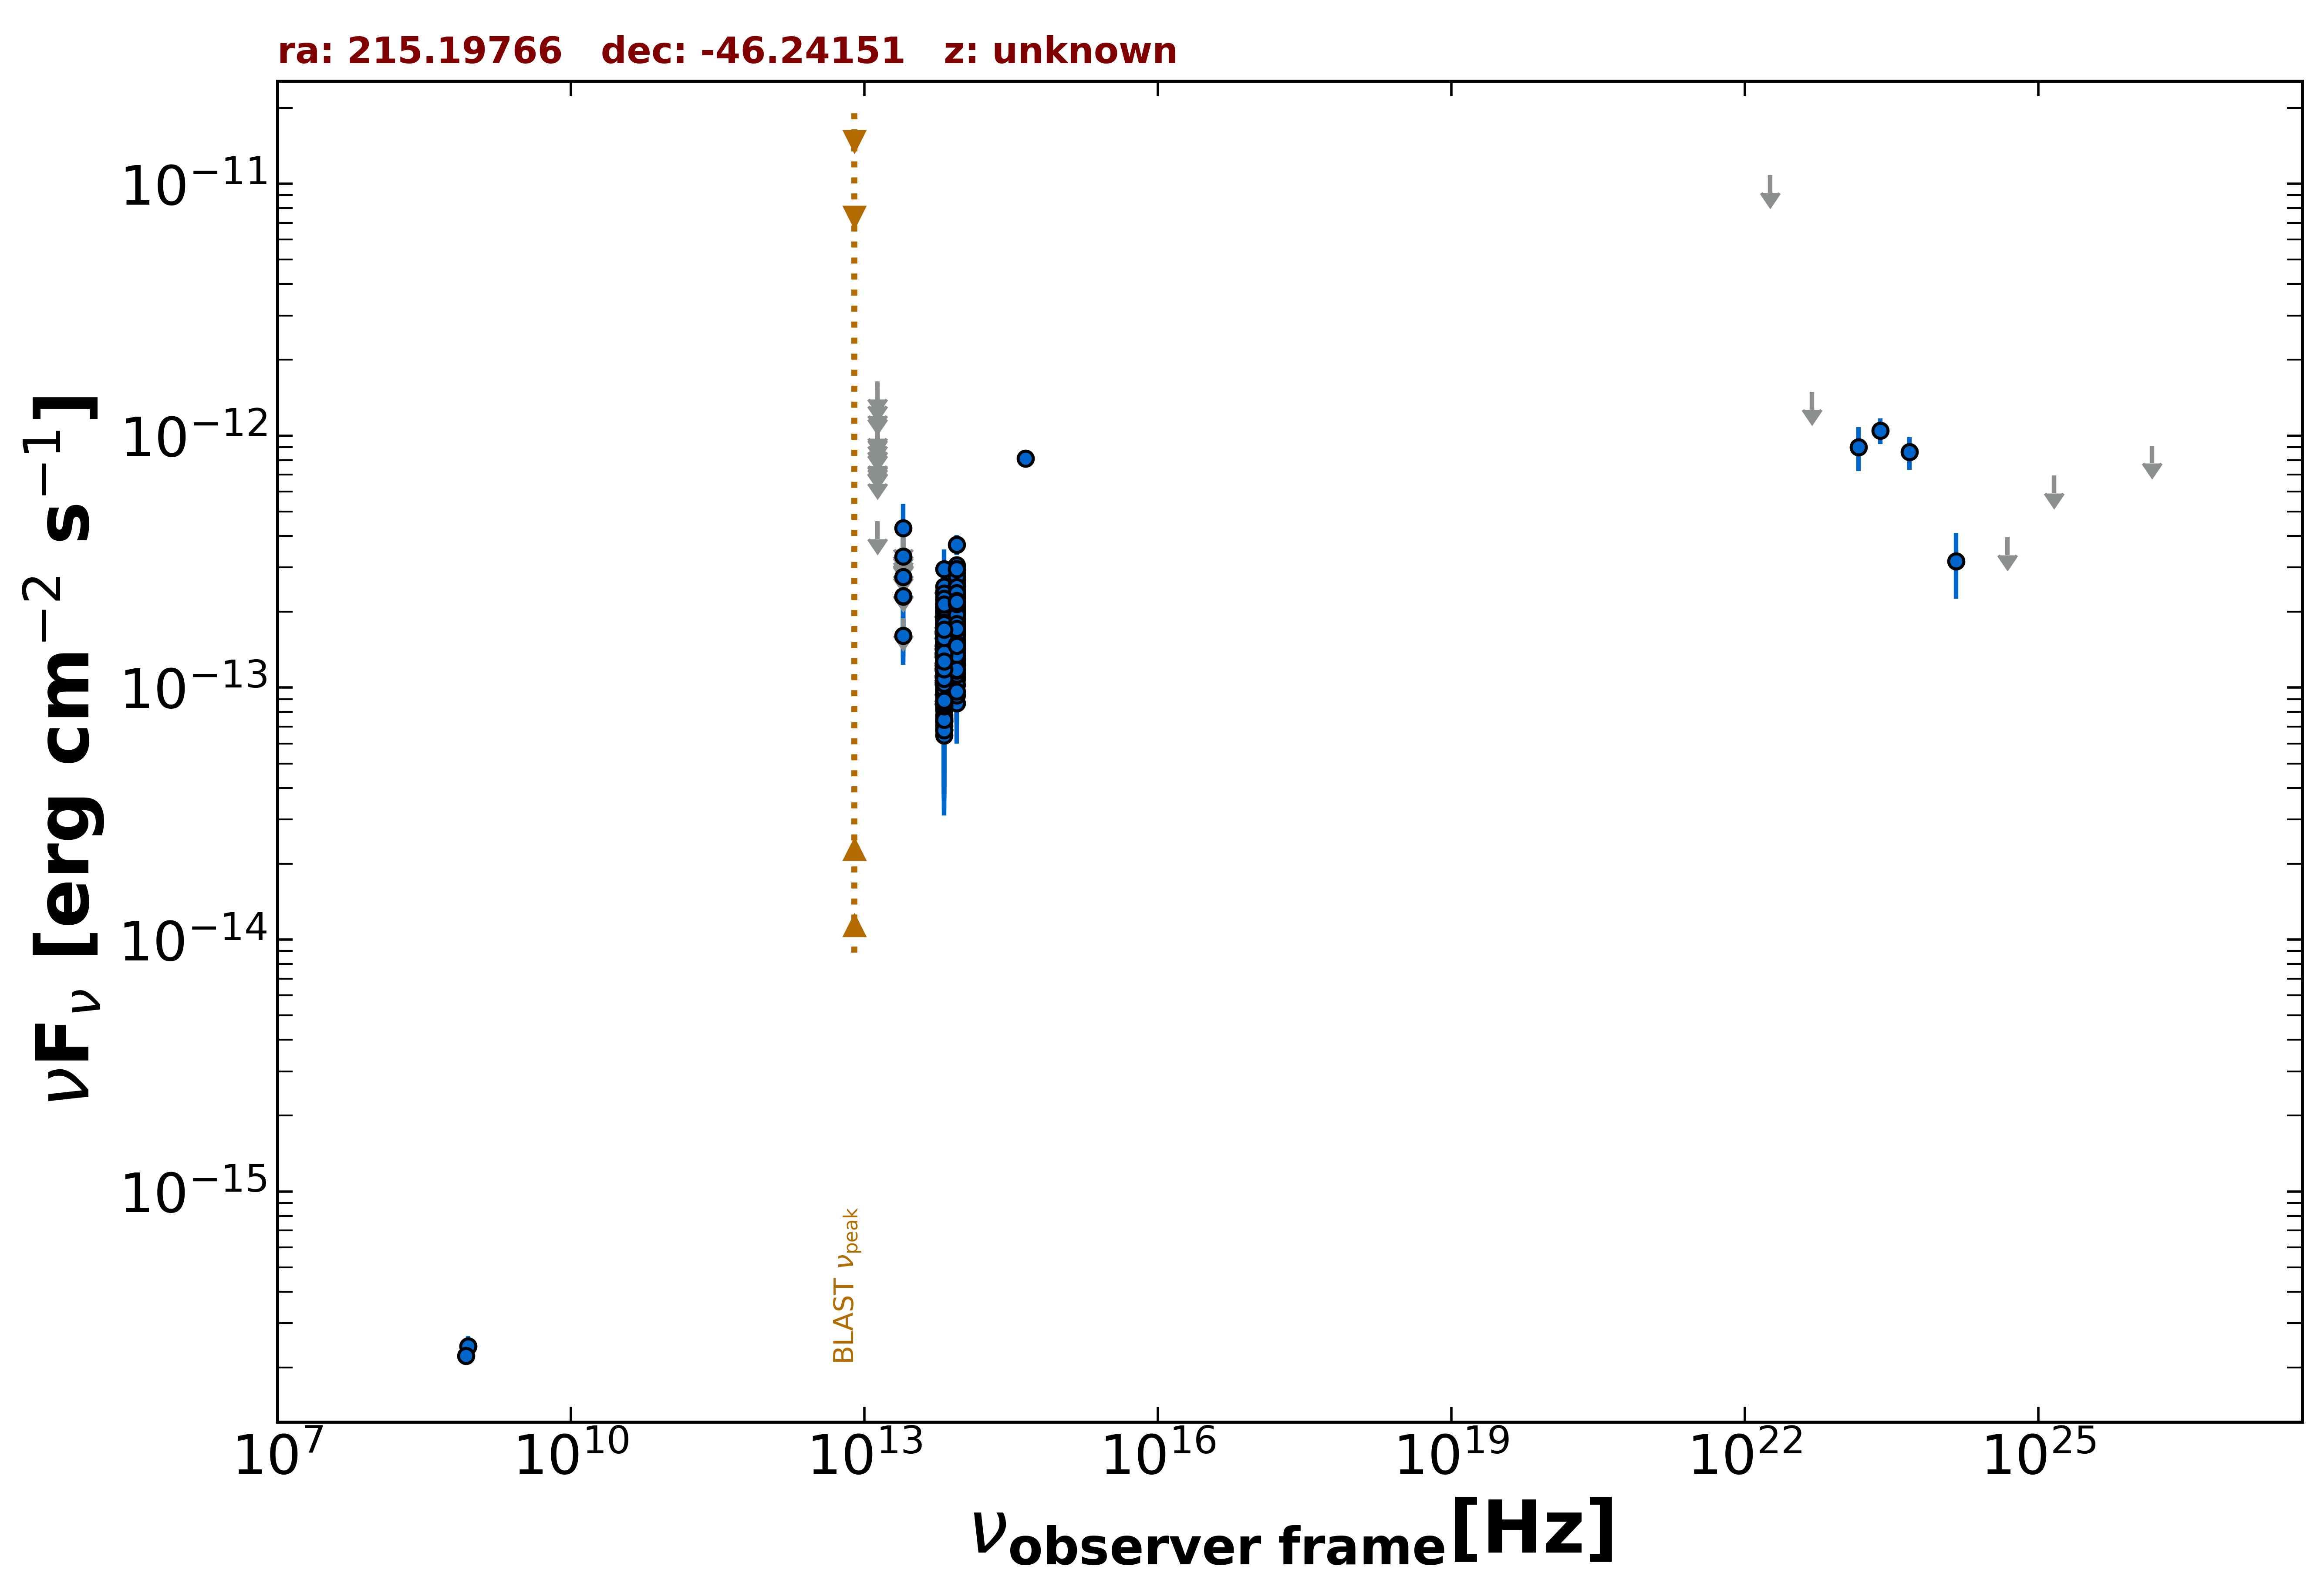

The file beside this chart, header and first rows:
freq., flux, err_flux, MJD_start, MJD_end, flag, catalog, reference
8.870e+08, 2.430e-16, 2.305e-17, 55000, 55000, , RACS, Hale et al. 2021  PASA  38  e058
8.430e+08, 2.226e-16, 1.015e-17, 55000, 55000, , SUMSS, Manch et al. 2003  MNRAS  342  1117
8.817e+13, 2.247e-13, 2.350e-15, 55000, 55000, , UNWISE, Schlafly et al. 2019  ApJS  240  30
6.517e+13, 1.592e-13, 3.350e-15, 55000, 55000, , UNWISE, Schlafly et al. 2019  ApJS  240  30
8.817e+13, 1.828e-13, 7.050e-15, 55000, 55000, , WISE, Wright et al. 2010  AJ  140  1868
6.517e+13, 1.426e-13, 8.400e-15, 55000, 55000, , WISE, Wright et al. 2010  AJ  140  1868
2.498e+13, 1.607e-13, 2.860e-14, 55000, 55000, , WISE, Wright et al. 2010  AJ  140  1868
1.363e+13, 4.570e-13, 0.000e+00, 55000, 55000, UL, WISE, Wright et al. 2010  AJ  140  1868
8.817e+13, 2.140e-13, 2.310e-14, 56698, 56698, , NEOWISE, Mainzer et al. 2014  ApJ  792  30
6.517e+13, 1.752e-13, 3.345e-14, 56698, 56698, , NEOWISE, Mainzer et al. 2014  ApJ  792  30
8.817e+13, 2.417e-13, 2.720e-14, 56698, 56698, , NEOWISE, Mainzer et al. 2014  ApJ  792  30
6.517e+13, 1.111e-13, 4.931e-14, 56698, 56698, , NEOWISE, Mainzer et al. 2014  ApJ  792  30
8.817e+13, 2.140e-13, 2.530e-14, 56698, 56698, , NEOWISE, Mainzer et al. 2014  ApJ  792  30
6.517e+13, 1.280e-13, 3.582e-14, 56698, 56698, , NEOWISE, Mainzer et al. 2014  ApJ  792  30
8.817e+13, 1.999e-13, 2.585e-14, 56698, 56698, , NEOWISE, Mainzer et al. 2014  ApJ  792  30
6.517e+13, 1.768e-13, 3.705e-14, 56698, 56698, , NEOWISE, Mainzer et al. 2014  ApJ  792  30
8.817e+13, 2.457e-13, 2.790e-14, 56698, 56698, , NEOWISE, Mainzer et al. 2014  ApJ  792  30
6.517e+13, 1.821e-13, 4.815e-14, 56698, 56698, , NEOWISE, Mainzer et al. 2014  ApJ  792  30
8.817e+13, 1.713e-13, 2.360e-14, 56698, 56698, , NEOWISE, Mainzer et al. 2014  ApJ  792  30
6.517e+13, 1.086e-13, 3.892e-14, 56698, 56698, , NEOWISE, Mainzer et al. 2014  ApJ  792  30
8.817e+13, 2.682e-13, 2.300e-14, 56698, 56698, , NEOWISE, Mainzer et al. 2014  ApJ  792  30
6.517e+13, 1.127e-13, 3.676e-14, 56698, 56698, , NEOWISE, Mainzer et al. 2014  ApJ  792  30
8.817e+13, 2.444e-13, 2.230e-14, 56699, 56699, , NEOWISE, Mainzer et al. 2014  ApJ  792  30
6.517e+13, 1.123e-13, 3.639e-14, 56699, 56699, , NEOWISE, Mainzer et al. 2014  ApJ  792  30
8.817e+13, 1.588e-13, 2.275e-14, 56698, 56698, , NEOWISE, Mainzer et al. 2014  ApJ  792  30
6.517e+13, 1.200e-13, 3.392e-14, 56698, 56698, , NEOWISE, Mainzer et al. 2014  ApJ  792  30
8.817e+13, 2.048e-13, 2.840e-14, 56698, 56698, , NEOWISE, Mainzer et al. 2014  ApJ  792  30
6.517e+13, 1.242e-13, 0.000e+00, 56698, 56698, UL, NEOWISE, Mainzer et al. 2014  ApJ  792  30
8.817e+13, 2.168e-13, 2.180e-14, 56698, 56698, , NEOWISE, Mainzer et al. 2014  ApJ  792  30
6.517e+13, 1.548e-13, 3.815e-14, 56698, 56698, , NEOWISE, Mainzer et al. 2014  ApJ  792  30
8.817e+13, 2.128e-13, 2.260e-14, 56699, 56699, , NEOWISE, Mainzer et al. 2014  ApJ  792  30
6.517e+13, 1.313e-13, 4.042e-14, 56699, 56699, , NEOWISE, Mainzer et al. 2014  ApJ  792  30
8.817e+13, 1.929e-13, 4.135e-14, 57060, 57060, , NEOWISE, Mainzer et al. 2014  ApJ  792  30
6.517e+13, 1.048e-13, 0.000e+00, 57060, 57060, UL, NEOWISE, Mainzer et al. 2014  ApJ  792  30
8.817e+13, 2.314e-13, 2.475e-14, 57060, 57060, , NEOWISE, Mainzer et al. 2014  ApJ  792  30
6.517e+13, 2.339e-13, 4.970e-14, 57060, 57060, , NEOWISE, Mainzer et al. 2014  ApJ  792  30
8.817e+13, 2.055e-13, 2.390e-14, 57060, 57060, , NEOWISE, Mainzer et al. 2014  ApJ  792  30
6.517e+13, 1.479e-13, 0.000e+00, 57060, 57060, UL, NEOWISE, Mainzer et al. 2014  ApJ  792  30
8.817e+13, 2.471e-13, 2.945e-14, 57060, 57060, , NEOWISE, Mainzer et al. 2014  ApJ  792  30
6.517e+13, 1.174e-13, 3.355e-14, 57060, 57060, , NEOWISE, Mainzer et al. 2014  ApJ  792  30
8.817e+13, 1.695e-13, 2.145e-14, 57061, 57061, , NEOWISE, Mainzer et al. 2014  ApJ  792  30
6.517e+13, 7.383e-14, 3.721e-14, 57061, 57061, , NEOWISE, Mainzer et al. 2014  ApJ  792  30
8.817e+13, 1.442e-13, 2.265e-14, 57060, 57060, , NEOWISE, Mainzer et al. 2014  ApJ  792  30
6.517e+13, 1.691e-13, 0.000e+00, 57060, 57060, UL, NEOWISE, Mainzer et al. 2014  ApJ  792  30
8.817e+13, 2.180e-13, 2.920e-14, 57060, 57060, , NEOWISE, Mainzer et al. 2014  ApJ  792  30
6.517e+13, 1.281e-13, 4.950e-14, 57060, 57060, , NEOWISE, Mainzer et al. 2014  ApJ  792  30
8.817e+13, 2.898e-13, 2.835e-14, 57239, 57239, , NEOWISE, Mainzer et al. 2014  ApJ  792  30
6.517e+13, 1.967e-13, 4.120e-14, 57239, 57239, , NEOWISE, Mainzer et al. 2014  ApJ  792  30
8.817e+13, 2.180e-13, 2.290e-14, 57238, 57238, , NEOWISE, Mainzer et al. 2014  ApJ  792  30
6.517e+13, 1.580e-13, 4.950e-14, 57238, 57238, , NEOWISE, Mainzer et al. 2014  ApJ  792  30
8.817e+13, 2.501e-13, 2.380e-14, 57238, 57238, , NEOWISE, Mainzer et al. 2014  ApJ  792  30
6.517e+13, 1.382e-13, 4.030e-14, 57238, 57238, , NEOWISE, Mainzer et al. 2014  ApJ  792  30
8.817e+13, 2.200e-13, 2.540e-14, 57238, 57238, , NEOWISE, Mainzer et al. 2014  ApJ  792  30
6.517e+13, 1.301e-13, 4.030e-14, 57238, 57238, , NEOWISE, Mainzer et al. 2014  ApJ  792  30
8.817e+13, 1.862e-13, 2.910e-14, 57238, 57238, , NEOWISE, Mainzer et al. 2014  ApJ  792  30
6.517e+13, 1.620e-13, 3.425e-14, 57238, 57238, , NEOWISE, Mainzer et al. 2014  ApJ  792  30
8.817e+13, 2.478e-13, 2.885e-14, 57239, 57239, , NEOWISE, Mainzer et al. 2014  ApJ  792  30
6.517e+13, 1.786e-13, 3.595e-14, 57239, 57239, , NEOWISE, Mainzer et al. 2014  ApJ  792  30
8.817e+13, 2.140e-13, 2.530e-14, 57239, 57239, , NEOWISE, Mainzer et al. 2014  ApJ  792  30
6.517e+13, 2.165e-13, 3.385e-14, 57239, 57239, , NEOWISE, Mainzer et al. 2014  ApJ  792  30
... 565 more rows
